Dataset: images (GitHub, JunmyeongPark/yolo26_kant). Classes: knob, sign green, sign off, sign red, sign yellow.

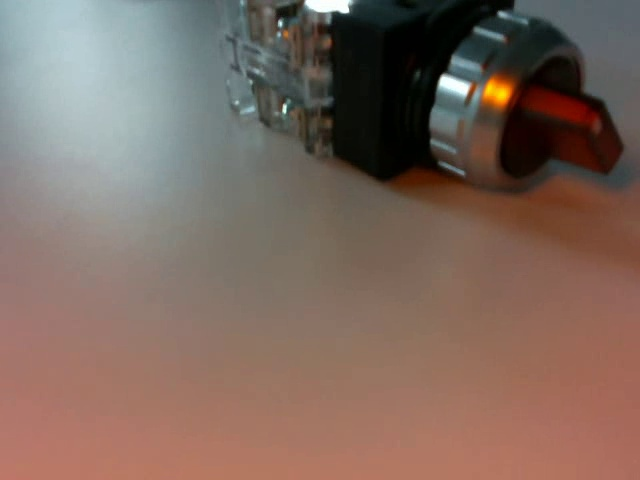
Label: knob

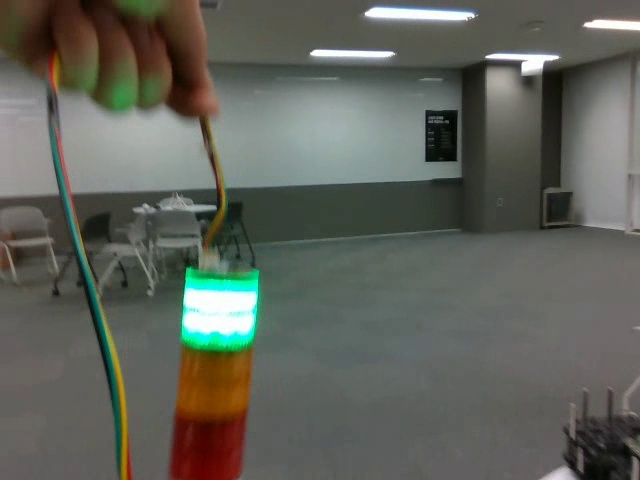
Label: sign green

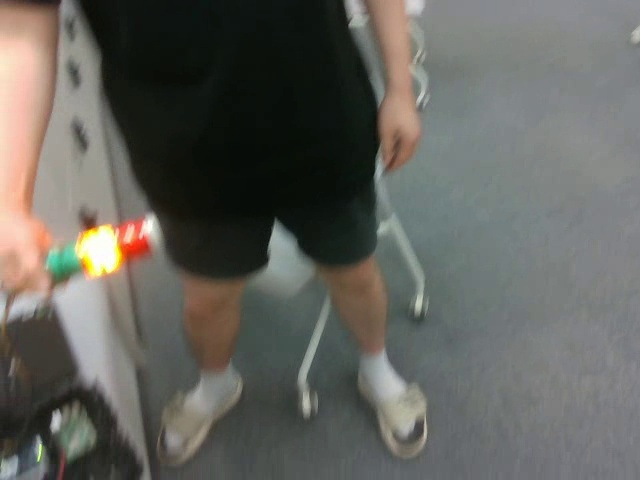
Label: sign yellow

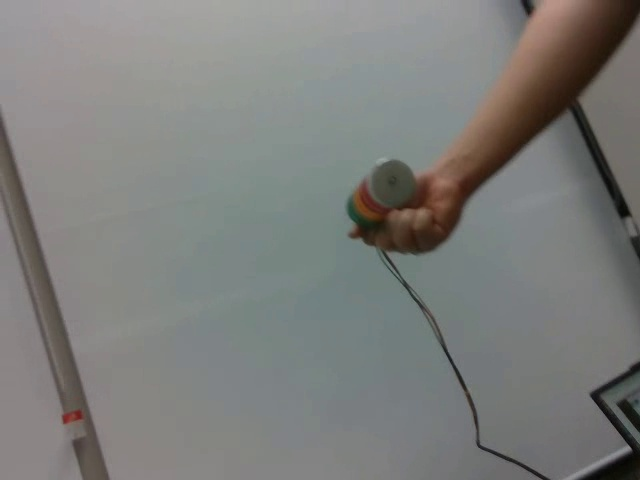
Label: sign off

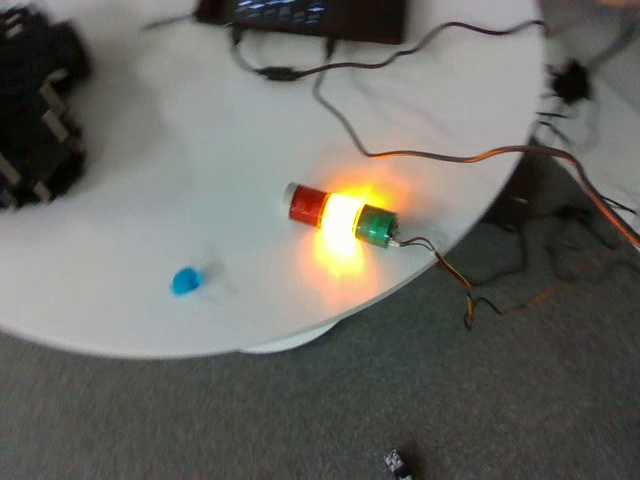
Label: sign yellow

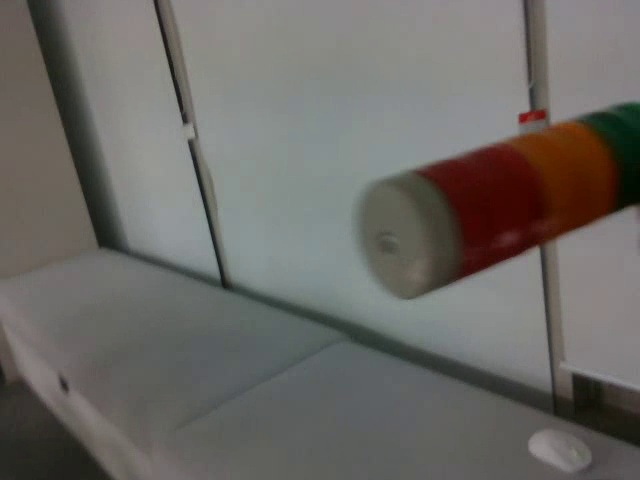
Label: sign off
